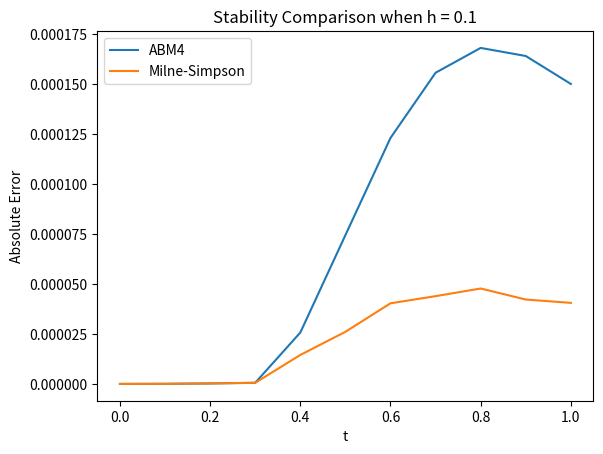
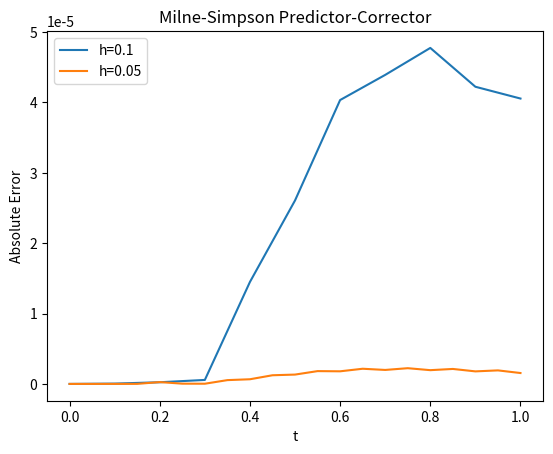

Write the Python code that produced these figures, in order.
from scipy.integrate import solve_ivp
import numpy as np
import matplotlib.pyplot as plt


# Milne-Simpson PC method

def milnePC(def_fn, xa, xb, ya, N):

    f = def_fn  # intakes function to method to approximate

    h = (xb - xa) / N  # creates step size based on input values of a, b, N

    t = np.arange(xa, xb + h, h)  # array initialized to hold mesh points t

    y = np.zeros((N + 1,))  # array to hold Midpoint Method approximated y values

    y[0] = ya  # initial condition

    # using RK4 to obtain the first 3 points

    for i in range(0, N):
        if i in range(0, 3):
            k1 = h * f(t[i], y[i])
            k2 = h * f(t[i] + (h / 2.0), y[i] + (k1 / 2.0))
            k3 = h * f(t[i] + (h / 2.0), y[i] + (k2 / 2.0))
            k4 = h * f(t[i] + h, y[i] + k3)

            y[i + 1] = y[i] + (k1 + 2.0 * k2 + 2.0 * k3 + k4) / 6.0

        else:
            y[i + 1] = y[i-3] + (4*h/3)*(2*f(t[i], y[i]) - f(t[i-1], y[i-1])
                                         + 2*f(t[i-2], y[i-2]))

            y[i + 1] = y[i-1] + (h/3)*(f(t[i+1], y[i+1]) + 4*f(t[i], y[i])
                                       + f(t[i-1], y[i-1]))

    return t, y


# Adams Fourth Order PC

def adamsPC(def_fn, xa, xb, ya, h):
    f = def_fn  # intakes function to method to approximate

    N = int((xb - xa) / h)  # creates step size based on input values of a, b, N

    t = np.arange(xa, xb + h, h)  # array intialized to hold mesh points t

    y = np.zeros((N + 1,))  # array to hold Midpoint Method approximated y values

    y[0] = ya  # initial condition

    # using RK4 to obtain the first 3 points
    for i in range(0, N):
        if i in range(0, 3):
            k1 = h * f(t[i], y[i])
            k2 = h * f(t[i] + (h / 2.0), y[i] + (k1 / 2.0))
            k3 = h * f(t[i] + (h / 2.0), y[i] + (k2 / 2.0))
            k4 = h * f(t[i] + h, y[i] + k3)

            y[i + 1] = y[i] + (k1 + 2.0 * k2 + 2.0 * k3 + k4) / 6.0

        else:

            y[i + 1] = y[i] + (h/24.0) * (55.0 * f(t[i], y[i]) - 59.0 * f(t[i - 1], y[i - 1])
                                   + 37.0 * f(t[i - 2], y[i - 2]) - 9.0 * f(t[i - 3], y[i - 3]))

            y[i + 1] = y[i] + (h/24.0) * (9.0 * f(t[i + 1], y[i + 1])
                                   + 19.0 * f(t[i],y[i]) - 5.0 * f(t[i - 1], y[i - 1]) + f(t[i - 2], y[i - 2]))

    return t, y


if __name__ == "__main__":

    d_f = lambda x, y: (2 - 2*x*y)/(x**2 + 1)
    f = lambda x: (2*x + 1)/(x**2 + 1)
    x_1 = np.arange(0, 1.1, 0.1)
    x_2 = np.arange(0, 1.05, 0.05)

    x_milne_1, result_milne_1 = milnePC(d_f, 0, 1, 1, 10)
    x_milne_2, result_milne_2 = milnePC(d_f, 0, 1, 1, 20)

    x_adam_1, result_adam_1 = adamsPC(d_f, 0, 1, 1, 0.1)
    x_adam_2, result_adam_2 = adamsPC(d_f, 0, 1, 1, 0.05)

    y_exact_1 = f(x_1)
    y_exact_2 = f(x_2)

    print(result_adam_1)

    err_milne_1 = np.abs(y_exact_1 - result_milne_1)
    err_adam_1 = np.abs(y_exact_1 - result_adam_1)
    err_milne_2 = np.abs(y_exact_2 - result_milne_2)
    err_adam_2 = np.abs(y_exact_2 - result_adam_2)

    print(err_adam_1)
    print(err_adam_2)

    for i in range(len(err_adam_1)):
        print(err_adam_1[i] / err_adam_2[i*2])


    print(err_milne_1)
    print(err_milne_2)

    for i in range(len(err_milne_1)):
        print(err_milne_1[i] / err_milne_2[i*2])

    plt.figure(1)

    plt.plot(x_1, err_adam_1, label='ABM4')
    plt.plot(x_1, err_milne_1, label='Milne-Simpson')
    #plt.plot(x_2, err_adam_2, label='h=0.05')

    plt.xlabel('t')
    plt.ylabel('Absolute Error')
    plt.title('Stability Comparison when h = 0.1')
    plt.legend()

    plt.figure(2)

    plt.plot(x_1, err_milne_1, label='h=0.1')
    plt.plot(x_2, err_milne_2, label='h=0.05')
    plt.xlabel('t')
    plt.ylabel('Absolute Error')
    plt.title('Milne-Simpson Predictor-Corrector')
    plt.legend()

    plt.show()





